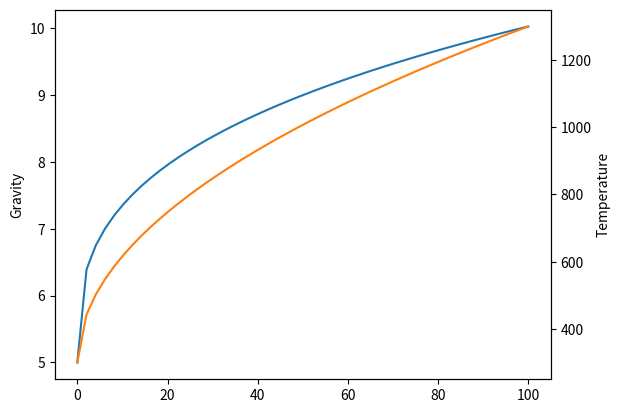

Write Python code to recreate this figure.
import numpy as np
from matplotlib import pyplot as plt


def plot_astrogation():

    astrogation = np.linspace(0, 100)

    max_gravity = np.add(np.multiply(np.power(astrogation, 0.33), 1.1), 5.0)

    plt.ylabel('Gravity')
    plt.plot(astrogation, max_gravity, 'C0')

    max_temperature = np.add(np.multiply(np.power(astrogation, 0.5), 100.0), 300.0)
    plt.gca().twinx()
    plt.ylabel('Temperature')
    plt.plot(astrogation, max_temperature, 'C1')



if __name__ == '__main__':
    plot_astrogation()

    plt.savefig('stats.pdf')
